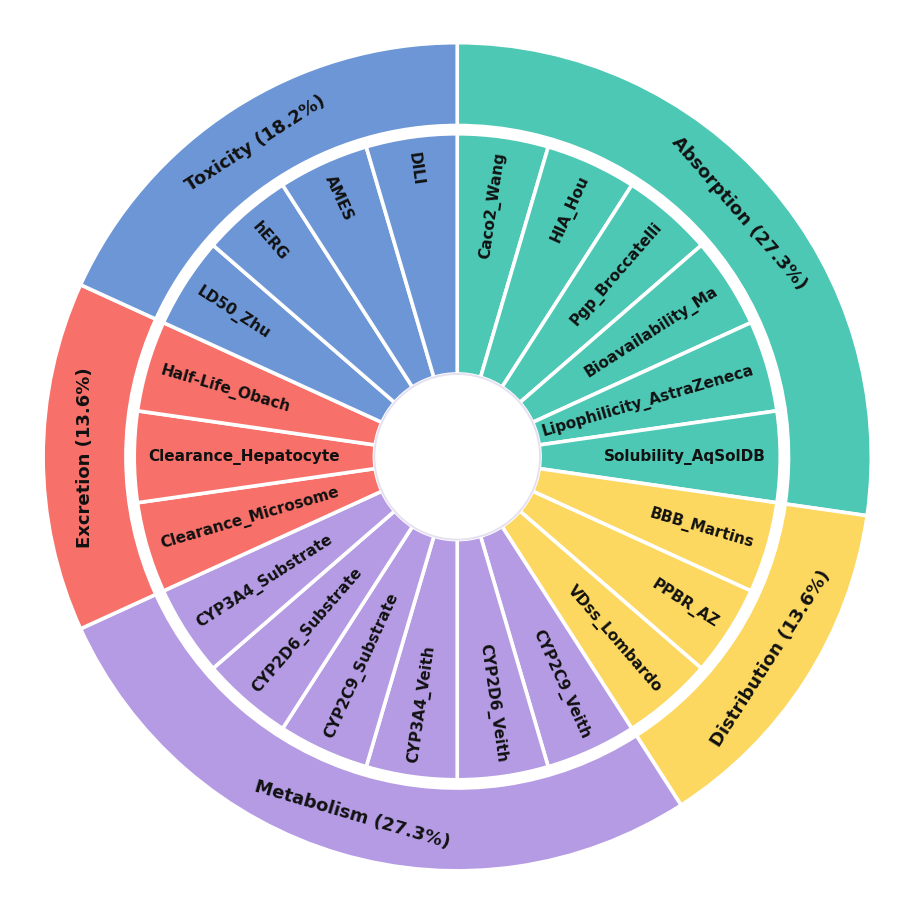

Here is the Python script that generated this plot:
"""
ADMET benchmark composition — nested donut (sunburst) chart.

Outer ring : ADMET category (with share of the 22 datasets)
Inner ring : the individual TDC datasets belonging to each category
Center     : small white hole (radius = HOLE_RADIUS)

Print-quality output: 600 dpi PNG + vector PDF/SVG.
"""

import matplotlib as mpl
import matplotlib.pyplot as plt
from matplotlib.patches import Wedge, Circle

# ----------------------------------------------------------------------
# 1. Data
# ----------------------------------------------------------------------
CATEGORIES = [
    ("Absorption",   "#4DC8B4", ["Caco2_Wang", "HIA_Hou", "Pgp_Broccatelli",
                                 "Bioavailability_Ma", "Lipophilicity_AstraZeneca",
                                 "Solubility_AqSolDB"]),
    ("Distribution", "#FCD860", ["BBB_Martins", "PPBR_AZ", "VDss_Lombardo"]),
    ("Metabolism",   "#B49BE4", ["CYP2C9_Veith", "CYP2D6_Veith", "CYP3A4_Veith",
                                 "CYP2C9_Substrate", "CYP2D6_Substrate",
                                 "CYP3A4_Substrate"]),
    ("Excretion",    "#F7716A", ["Clearance_Microsome", "Clearance_Hepatocyte",
                                 "Half-Life_Obach"]),
    ("Toxicity",     "#6D96D6", ["LD50_Zhu", "hERG", "AMES", "DILI"]),
]

# ----------------------------------------------------------------------
# 2. Geometry  ->  HOLE_RADIUS is the white circle in the middle
# ----------------------------------------------------------------------
HOLE_RADIUS  = 0.20          # <-- smaller white centre (was ~0.35 in the original)
INNER_R0     = HOLE_RADIUS   # inner ring: datasets
INNER_R1     = 0.78
OUTER_R0     = 0.80          # outer ring: categories
OUTER_R1     = 1.00

START_ANGLE  = 90.0          # first slice starts at 12 o'clock
DIRECTION    = -1            # -1 = clockwise, +1 = counter-clockwise

GAP_COLOR    = "white"
GAP_WIDTH    = 2.6

mpl.rcParams.update({
    "font.family":      "DejaVu Sans",
    "pdf.fonttype":     42,     # embed real TrueType glyphs (editable in Illustrator)
    "ps.fonttype":      42,
    "svg.fonttype":     "none",
    "figure.facecolor": "white",
    "savefig.facecolor": "white",
})


def upright(angle_deg):
    """Normalise an angle to (-180, 180]."""
    a = (angle_deg + 180.0) % 360.0 - 180.0
    return a


def draw(ax):
    n_total = sum(len(d) for _, _, d in CATEGORIES)
    theta = START_ANGLE

    for name, color, datasets in CATEGORIES:
        span = 360.0 * len(datasets) / n_total
        t0, t1 = sorted((theta, theta + DIRECTION * span))

        # ---------------- outer ring: the category -------------------
        ax.add_patch(Wedge((0, 0), OUTER_R1, t0, t1, width=OUTER_R1 - OUTER_R0,
                           facecolor=color, edgecolor=GAP_COLOR,
                           linewidth=GAP_WIDTH, zorder=2))

        mid = (t0 + t1) / 2.0
        # tangential text, always kept upright (never mirrored)
        rot = next(c for c in (upright(mid - 90), upright(mid + 90))
                   if -90 < c <= 90)
        ax.text(((OUTER_R0 + OUTER_R1) / 2) * _cos(mid),
                ((OUTER_R0 + OUTER_R1) / 2) * _sin(mid),
                f"{name} ({100 * len(datasets) / n_total:.1f}%)",
                rotation=rot, rotation_mode="anchor",
                ha="center", va="center",
                fontsize=13, fontweight="bold", color="#111111", zorder=4)

        # ---------------- inner ring: the datasets -------------------
        sub = span / len(datasets)
        for i, ds in enumerate(datasets):
            a0 = theta + DIRECTION * sub * i
            a1 = theta + DIRECTION * sub * (i + 1)
            w0, w1 = sorted((a0, a1))
            ax.add_patch(Wedge((0, 0), INNER_R1, w0, w1, width=INNER_R1 - INNER_R0,
                               facecolor=color, edgecolor=GAP_COLOR,
                               linewidth=GAP_WIDTH, zorder=2))

            m = (w0 + w1) / 2.0
            r = INNER_R1 - 0.035                    # anchor near the outer edge
            a = upright(m)
            if -90 < a <= 90:                       # right half -> read outward
                rot, ha = a, "right"
            else:                                   # left half -> flip 180°
                rot, ha = a + 180, "left"
            ax.text(r * _cos(m), r * _sin(m), ds,
                    rotation=rot, rotation_mode="anchor",
                    ha=ha, va="center",
                    fontsize=11, fontweight="bold", color="#111111", zorder=4)

        theta += DIRECTION * span

    # ---------------- the white hole in the middle -------------------
    ax.add_patch(Circle((0, 0), HOLE_RADIUS, facecolor="white",
                        edgecolor="#E6E1F0", linewidth=1.4, zorder=3))


def _cos(deg):
    from math import cos, radians
    return cos(radians(deg))


def _sin(deg):
    from math import sin, radians
    return sin(radians(deg))


fig, ax = plt.subplots(figsize=(9, 9))
draw(ax)
ax.set_xlim(-1.08, 1.08)
ax.set_ylim(-1.08, 1.08)
ax.set_aspect("equal")
ax.axis("off")
fig.tight_layout(pad=0.2)

# ---- print-quality export: 600 dpi raster + vector ----
# (add ("tiff", dict(dpi=600)) below if the journal demands TIFF)
for ext, kw in (("png", dict(dpi=600)), ("pdf", {}), ("svg", {})):
    fig.savefig(f"admet_datasets_donut.{ext}",
                bbox_inches="tight", pad_inches=0.05, **kw)

plt.show()
